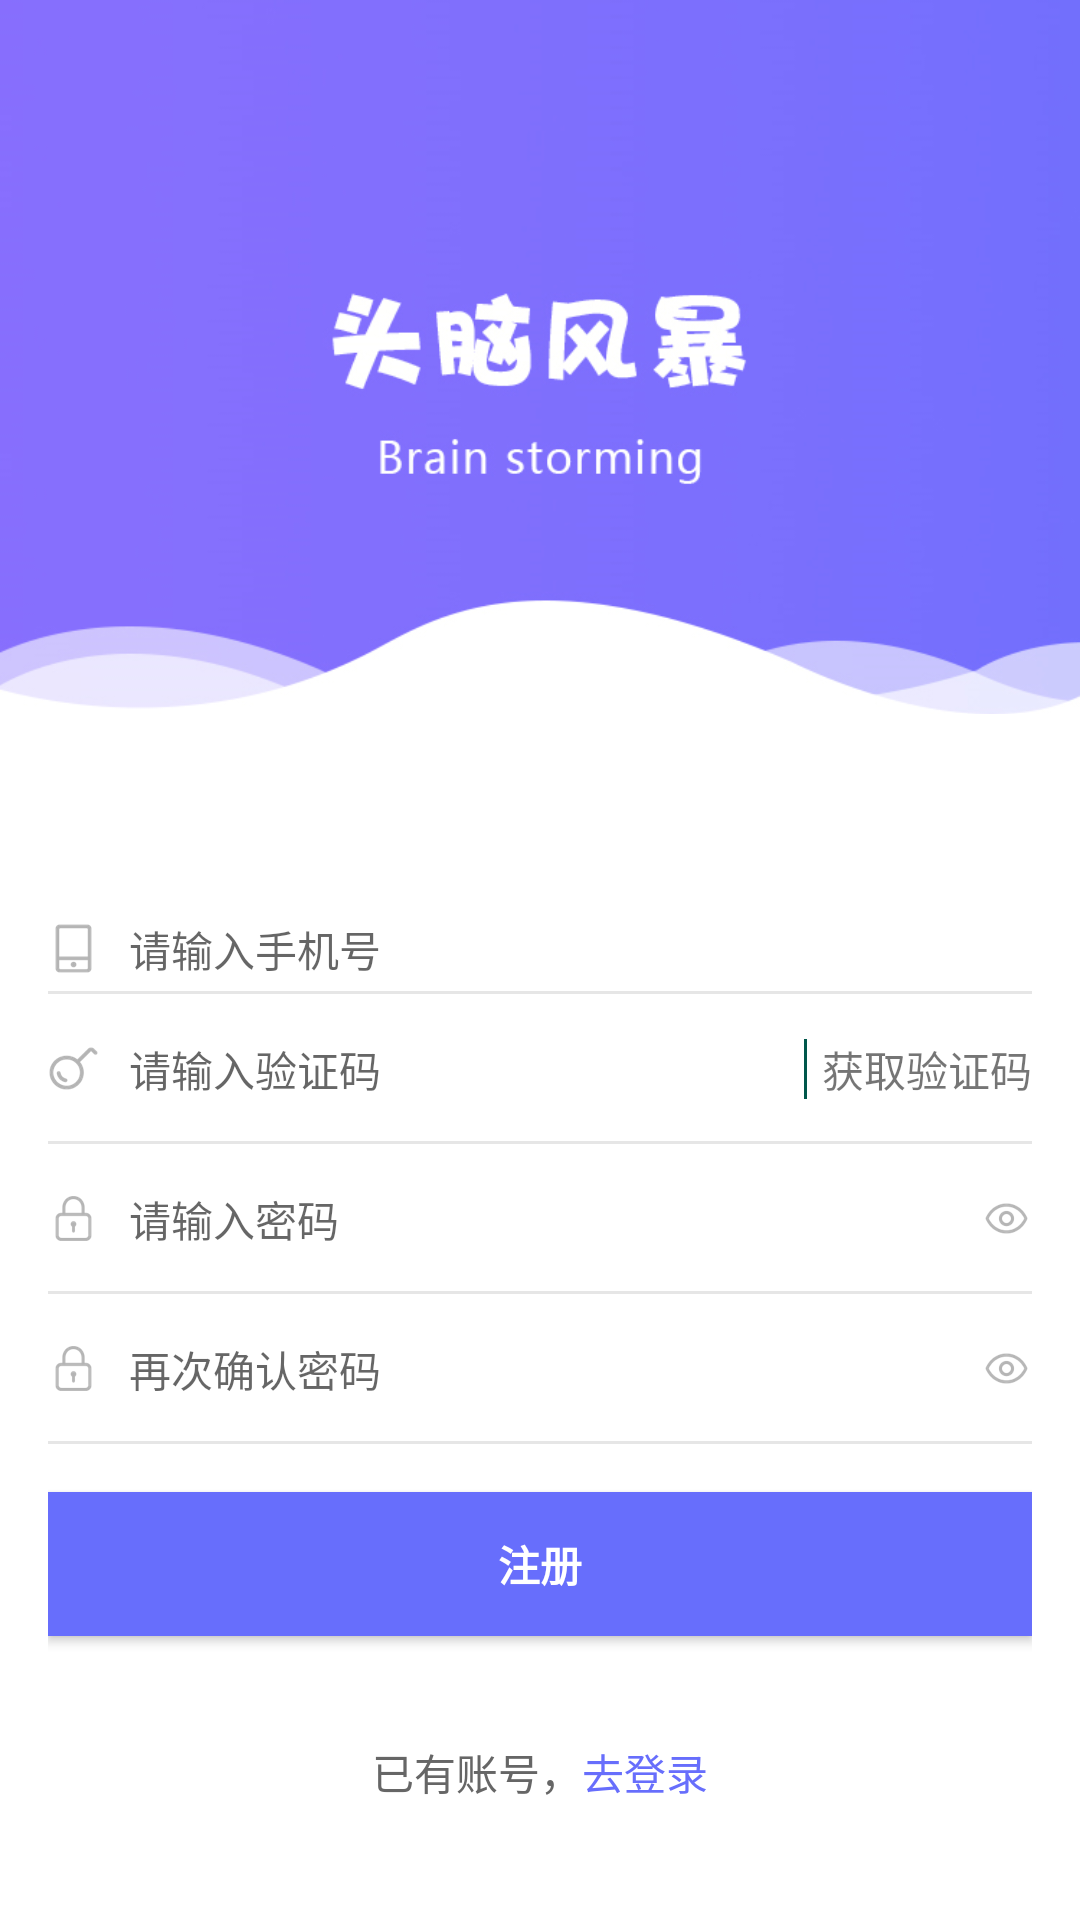

Android layout source for this screen:
<!-- AndroidManifest.xml: application theme AppTheme -->
<!-- res/layout/activity_register.xml -->
<?xml version="1.0" encoding="utf-8"?>
<RelativeLayout xmlns:android="http://schemas.android.com/apk/res/android"
    xmlns:tools="http://schemas.android.com/tools"
    android:layout_width="match_parent"
    android:layout_height="match_parent"
    android:background="@color/white">

    <ImageView
        android:id="@+id/login_top_ll"
        android:layout_width="match_parent"
        android:layout_height="275dp"
        android:src="@mipmap/login_top"
        android:layout_marginTop="-20dp"></ImageView>

    <LinearLayout
        android:layout_width="match_parent"
        android:layout_height="wrap_content"
        android:layout_marginTop="30dp"
        android:orientation="vertical"
        android:paddingLeft="@dimen/activity_horizontal_margin"
        android:paddingTop="@dimen/activity_vertical_margin"
        android:paddingRight="@dimen/activity_horizontal_margin"
        android:paddingBottom="@dimen/activity_vertical_margin"
        android:layout_below="@id/login_top_ll">

        <RelativeLayout
            android:layout_width="match_parent"
            android:layout_height="30dp"
            android:orientation="horizontal">
            <ImageView
                android:id="@+id/phone_bg"
                android:layout_width="wrap_content"
                android:layout_height="wrap_content"
                android:layout_centerVertical="true"
                android:src="@mipmap/phone"/>
            <EditText
                android:id="@+id/phone_et"
                android:layout_width="match_parent"
                android:layout_height="wrap_content"
                android:hint="请输入手机号"
                android:layout_toRightOf="@id/phone_bg"
                android:layout_centerVertical="true"
                android:background="@null"
                android:inputType="phone"
                android:maxLines="1"
                android:maxLength="11"
                android:paddingLeft="10dp"
                android:textColor="#ffcccccc"
                android:textSize="14sp"
                android:singleLine="true"/>
            <TextView
                android:layout_width="match_parent"
                android:layout_height="1dp"
                android:background="#ffe6e6e6"
                android:layout_alignParentBottom="true"/>

        </RelativeLayout>

        <RelativeLayout
            android:layout_width="match_parent"
            android:layout_height="50dp"
            android:orientation="horizontal">
            <ImageView
                android:id="@+id/validate_bg"
                android:layout_width="wrap_content"
                android:layout_height="wrap_content"
                android:layout_centerVertical="true"
                android:src="@mipmap/validate"/>
            <EditText
                android:id="@+id/validate_et"
                android:layout_toLeftOf="@id/validate_code_line"
                android:layout_width="match_parent"
                android:layout_height="wrap_content"
                android:hint="请输入验证码"
                android:layout_toRightOf="@id/validate_bg"
                android:layout_centerVertical="true"
                android:background="@null"
                android:inputType="number"
                android:maxLines="1"
                android:paddingLeft="10dp"
                android:textColor="#ffcccccc"
                android:textSize="14sp"
                android:singleLine="true"/>
            <View
                android:id="@+id/validate_code_line"
                android:layout_weight="0"
                android:layout_width="1dp"
                android:layout_height="20dp"
                android:layout_marginLeft="5dp"
                android:layout_marginRight="5dp"
                android:layout_gravity="center_vertical"
                android:layout_centerVertical="true"
                android:layout_toLeftOf="@id/tv_get_validate_code"
                android:background="@color/colorPrimaryDark"/>

            <TextView
                android:id="@+id/tv_get_validate_code"
                android:layout_width="wrap_content"
                android:layout_height="wrap_content"
                android:layout_gravity="center_vertical"
                android:text="@string/get_validate_code"
                android:layout_centerVertical="true"
                android:layout_alignParentRight="true"
                android:textSize="14sp"/>
            <TextView
                android:layout_width="match_parent"
                android:layout_height="1dp"
                android:background="#ffe6e6e6"
                android:layout_alignParentBottom="true"/>

        </RelativeLayout>

        <RelativeLayout
            android:layout_width="match_parent"
            android:layout_height="50dp"
            android:orientation="horizontal">
            <ImageView
                android:id="@+id/password_bg"
                android:layout_width="wrap_content"
                android:layout_height="wrap_content"
                android:layout_centerVertical="true"
                android:src="@mipmap/password"/>
            <EditText
                android:id="@+id/password_et"
                android:layout_width="match_parent"
                android:layout_height="wrap_content"
                android:hint="请输入密码"
                android:layout_toRightOf="@id/password_bg"
                android:layout_toLeftOf="@+id/show_bg"
                android:layout_centerVertical="true"
                android:background="@null"
                android:inputType="textPassword"
                android:maxLines="1"
                android:paddingLeft="10dp"
                android:textColor="#ffcccccc"
                android:textSize="14sp"
                android:singleLine="true"/>
            <ImageView
                android:id="@+id/show_bg"
                android:layout_width="wrap_content"
                android:layout_height="wrap_content"
                android:src="@mipmap/show"
                android:layout_alignParentRight="true"
                android:layout_centerVertical="true"/>
            <TextView
                android:layout_width="match_parent"
                android:layout_height="1dp"
                android:background="#ffe6e6e6"
                android:layout_alignParentBottom="true"/>

        </RelativeLayout>

        <RelativeLayout
            android:layout_width="match_parent"
            android:layout_height="50dp"
            android:orientation="horizontal">
            <ImageView
                android:id="@+id/password_sure_bg"
                android:layout_width="wrap_content"
                android:layout_height="wrap_content"
                android:layout_centerVertical="true"
                android:src="@mipmap/password"/>
            <EditText
                android:id="@+id/password_sure_et"
                android:layout_width="match_parent"
                android:layout_height="wrap_content"
                android:hint="再次确认密码"
                android:layout_toRightOf="@id/password_sure_bg"
                android:layout_toLeftOf="@+id/show_2_bg"
                android:layout_centerVertical="true"
                android:background="@null"
                android:inputType="textPassword"
                android:maxLines="1"
                android:paddingLeft="10dp"
                android:textColor="#ffcccccc"
                android:textSize="14sp"
                android:singleLine="true"/>
            <ImageView
                android:id="@+id/show_2_bg"
                android:layout_width="wrap_content"
                android:layout_height="wrap_content"
                android:src="@mipmap/show"
                android:layout_alignParentRight="true"
                android:layout_centerVertical="true"/>
            <TextView
                android:layout_width="match_parent"
                android:layout_height="1dp"
                android:background="#ffe6e6e6"
                android:layout_alignParentBottom="true"/>

        </RelativeLayout>

        <Button
            android:id="@+id/btn_register"
            style="?android:textAppearanceSmall"
            android:layout_width="match_parent"
            android:layout_height="wrap_content"
            android:layout_marginTop="16dp"
            android:background="@drawable/search_title_bg"
            android:textColor="@color/white"
            android:text="@string/register"
            android:textStyle="bold" />

        <LinearLayout
            android:id="@+id/go_login"
            android:layout_width="match_parent"
            android:layout_height="wrap_content"
            android:orientation="horizontal"
            android:layout_marginTop="35dp"
            android:gravity="center">
            <TextView
                android:layout_width="wrap_content"
                android:layout_height="wrap_content"
                android:text="已有账号，"
                android:textColor="#ff666666"
                android:textSize="14sp" />
            <TextView
                android:id="@+id/login_tv"
                android:layout_width="wrap_content"
                android:layout_height="wrap_content"
                android:text="去登录"
                android:textColor="@color/purple"
                android:textSize="14sp" />
        </LinearLayout>

    </LinearLayout>

</RelativeLayout>
<!-- resources referenced by this layout -->
<resources>
  <color name="colorPrimaryDark">#00574B</color>
  <color name="purple">#676EFC</color>
  <color name="white">#FFFFFF</color>
  <dimen name="activity_horizontal_margin">16dp</dimen>
  <dimen name="activity_vertical_margin">16dp</dimen>
  <!-- drawable search_title_bg (drawable) -->
  <?xml version="1.0" encoding="utf-8"?>
  <shape xmlns:android="http://schemas.android.com/apk/res/android"
      android:shape="rectangle">
      <gradient android:type="linear" android:useLevel="true" android:startColor="@color/purple" android:endColor="@color/purple" android:angle="90" />
  </shape>
  <!-- mipmap login_top: png bitmap (mipmap-xxhdpi, 65030 bytes) -->
  <!-- mipmap password: png bitmap (mipmap-xxhdpi, 1586 bytes) -->
  <!-- mipmap phone: png bitmap (mipmap-xxhdpi, 1050 bytes) -->
  <!-- mipmap show: png bitmap (mipmap-xxhdpi, 2125 bytes) -->
  <!-- mipmap validate: png bitmap (mipmap-xxhdpi, 2401 bytes) -->
  <string name="get_validate_code">获取验证码</string>
  <string name="register">注册</string>
  <style name="AppTheme" parent="Theme.AppCompat.Light.DarkActionBar">
          
          <item name="colorPrimary">@color/purple</item>
          <item name="colorPrimaryDark">@color/purple</item>
          <item name="colorAccent">@color/purple</item>
      </style>
</resources>
